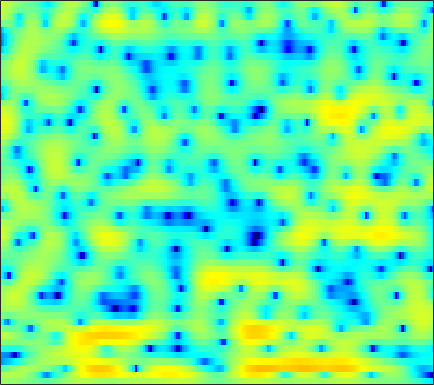

Values plotted in this chart, from the file beside it:
1.5815, 1.5297, 1.4562, 1.3701, 1.2974, 1.2063, 1.0943, 0.98417, 0.84884, 0.65465, 0.4375, 0.25711, -0.032685, -0.36007, -0.60883, -0.9479, -1.2992, -1.5533, -1.8338, -2.095, -2.2344, -2.2294, -2.1116, -1.8474
1.973, 2.192, 2.463, 2.677, 2.815, 2.936, 2.981, 2.968, 2.868, 2.654, 2.312, 1.968, 1.366, 0.5883, -0.136, -1.334, -2.844, -4.252, -6.593, -9.651, -13.32, -15.04, -13.22, -10.05
-4.062, -3.207, -2.173, -1.258, -0.6653, 0.03842, 0.6581, 1.066, 1.519, 1.88, 2.129, 2.236, 2.305, 2.279, 2.188, 1.98, 1.679, 1.43, 1.035, 0.6184, 0.2212, -0.0702, -0.4663, -0.943
-13.97, -12.96, -11.77, -10.8, -10.15, -9.282, -8.283, -7.461, -6.272, -5.032, -3.834, -3.001, -1.982, -1.083, -0.4944, 0.1621, 0.7251, 1.078, 1.47, 1.779, 2.027, 2.182, 2.337, 2.454
-14.01, -13.93, -14.33, -15.41, -16.98, -20.7, -27.21, -23.98, -16.71, -12.16, -9.01, -7.17, -5.19, -3.582, -2.598, -1.488, -0.5772, 0.006224, 0.668, 1.234, 1.712, 2.028, 2.409, 2.751
-5.67, -5.749, -5.886, -6.056, -6.168, -6.217, -6.119, -5.894, -5.388, -4.698, -3.896, -3.264, -2.448, -1.673, -1.152, -0.5461, -0.03936, 0.2789, 0.6301, 0.9056, 1.118, 1.241, 1.427, 1.626
0.9343, 0.8156, 0.6485, 0.464, 0.328, 0.1614, 0.01094, -0.06701, -0.1363, -0.1524, -0.135, -0.08495, 0.01378, 0.1467, 0.2546, 0.3801, 0.4883, 0.522, 0.4628, 0.2219, -0.2043, -0.6853, -1.563, -2.668
3.596, 3.28, 2.844, 2.421, 2.122, 1.718, 1.269, 0.8905, 0.3164, -0.3771, -1.169, -1.788, -2.543, -3, -2.977, -2.501, -1.739, -1.164, -0.5694, -0.2816, -0.3828, -0.7623, -1.711, -3.208
1.178, 0.1782, -0.9503, -1.597, -1.739, -1.596, -1.394, -1.373, -1.66, -2.468, -3.949, -5.678, -9.381, -15.72, -16.39, -9.438, -5.097, -2.969, -1.001, 0.3067, 1.169, 1.581, 1.904, 2.056
-3.404, -6.482, -12.82, -15.8, -10.67, -6.371, -3.907, -2.754, -1.845, -1.433, -1.368, -1.462, -1.628, -1.669, -1.539, -1.112, -0.4698, 0.06232, 0.729, 1.341, 1.824, 2.107, 2.389, 2.591
0.04257, -0.511, -1.047, -1.263, -1.175, -0.8554, -0.4277, -0.1305, 0.2033, 0.4334, 0.5335, 0.5527, 0.5106, 0.4368, 0.3848, 0.3265, 0.2878, 0.2648, 0.2473, 0.245, 0.2485, 0.2554, 0.267, 0.2557
1.693, 1.792, 1.922, 2.036, 2.121, 2.225, 2.29, 2.299, 2.243, 2.086, 1.825, 1.555, 1.112, 0.5696, 0.1195, -0.5328, -1.212, -1.692, -2.278, -2.756, -3.139, -3.343, -3.568, -3.704
1.836, 2.424, 3.028, 3.476, 3.708, 3.891, 3.94, 3.883, 3.668, 3.276, 2.696, 2.121, 1.149, -0.08205, -1.184, -2.897, -4.838, -6.329, -8.061, -9.155, -9.52, -9.576, -9.686, -9.953
1.612, 2.303, 3.037, 3.601, 3.925, 4.222, 4.354, 4.351, 4.188, 3.811, 3.194, 2.54, 1.372, -0.2072, -1.732, -4.371, -8.043, -11.91, -19.66, -20.88, -15.71, -13.95, -13.31, -14.19
0.7004, 1.087, 1.576, 2.048, 2.393, 2.845, 3.257, 3.501, 3.709, 3.744, 3.559, 3.25, 2.609, 1.688, 0.8137, -0.5667, -2.113, -3.282, -4.755, -5.926, -6.816, -7.455, -8.315, -9.346
-2.463, -2.694, -2.962, -2.895, -2.454, -1.372, -0.01779, 0.9794, 2.126, 3.005, 3.581, 3.831, 3.92, 3.76, 3.49, 2.967, 2.286, 1.682, 0.7881, -0.1939, -1.293, -2.215, -3.617, -5.296
-7.091, -8.63, -12.54, -24.1, -20.79, -10.03, -5.171, -2.757, -0.41, 1.246, 2.431, 3.072, 3.648, 3.953, 4.03, 3.949, 3.684, 3.376, 2.839, 2.145, 1.288, 0.5431, -0.6143, -1.967
-6.663, -6.752, -6.92, -6.794, -6.318, -5.143, -3.648, -2.51, -1.109, 0.08553, 1.062, 1.649, 2.26, 2.686, 2.891, 3.03, 3.017, 2.918, 2.666, 2.283, 1.79, 1.344, 0.6667, -0.08986
-4.23, -3.947, -3.628, -3.304, -3.014, -2.558, -2.021, -1.577, -0.9678, -0.362, 0.2138, 0.6119, 1.086, 1.484, 1.733, 1.982, 2.139, 2.189, 2.169, 2.053, 1.833, 1.608, 1.228, 0.7664
-1.481, -1.45, -1.486, -1.576, -1.656, -1.745, -1.78, -1.744, -1.6, -1.334, -0.9779, -0.6634, -0.2079, 0.2492, 0.5798, 0.9865, 1.341, 1.566, 1.796, 1.935, 1.968, 1.92, 1.752, 1.464
1.316, 0.9341, 0.2681, -0.5839, -1.329, -2.41, -3.445, -4.048, -4.415, -4.233, -3.668, -3.13, -2.385, -1.658, -1.131, -0.4339, 0.2517, 0.7499, 1.363, 1.87, 2.252, 2.429, 2.512, 2.406
3.895, 3.203, 1.976, 0.3021, -1.353, -4.327, -8.753, -13.86, -17.82, -11.66, -8.195, -6.762, -5.714, -5.141, -4.731, -3.877, -2.587, -1.468, -0.006967, 1.239, 2.195, 2.712, 3.132, 3.256
5.146, 4.527, 3.44, 2.036, 0.7553, -1.266, -3.48, -4.986, -6.184, -6.363, -6.329, -6.643, -8.01, -11.24, -16.56, -20.51, -9.846, -5.864, -2.471, -0.2516, 1.218, 1.949, 2.531, 2.736
4.427, 4.083, 3.507, 2.812, 2.223, 1.4, 0.5653, -0.03197, -0.7682, -1.46, -2.178, -2.785, -3.702, -4.644, -5.133, -5.033, -4.006, -2.939, -1.542, -0.398, 0.3815, 0.7267, 0.8951, 0.7526
2.395, 2.275, 2.131, 1.992, 1.89, 1.745, 1.575, 1.434, 1.21, 0.9603, 0.6805, 0.4617, 0.1784, -0.05128, -0.1568, -0.1843, -0.0959, 0.0144, 0.164, 0.2284, 0.1295, -0.06962, -0.5595, -1.326
-1.222, -1.244, -0.9196, -0.3213, 0.1953, 0.8451, 1.385, 1.696, 1.992, 2.164, 2.228, 2.218, 2.151, 2.044, 1.946, 1.794, 1.617, 1.452, 1.177, 0.7897, 0.2639, -0.255, -1.146, -2.331
-11, -11.53, -7.717, -4.158, -2.205, -0.3057, 1.02, 1.727, 2.385, 2.771, 2.956, 2.991, 2.933, 2.784, 2.63, 2.385, 2.102, 1.865, 1.486, 1.027, 0.4434, -0.1094, -1.006, -2.104
-5.985, -6.08, -4.452, -2.241, -0.7715, 0.7775, 1.879, 2.456, 2.923, 3.106, 3.047, 2.875, 2.515, 2.068, 1.722, 1.309, 0.9816, 0.7998, 0.6011, 0.3849, 0.05035, -0.3048, -0.9894, -1.923
1.073, 1.214, 1.6, 2.15, 2.571, 3.07, 3.397, 3.495, 3.41, 3.056, 2.402, 1.72, 0.5541, -0.8352, -1.932, -3.125, -3.523, -3.235, -2.401, -1.573, -1.026, -0.8722, -1.071, -1.791
2.256, 2.63, 3.08, 3.435, 3.628, 3.739, 3.649, 3.427, 2.906, 2.089, 0.9442, -0.1903, -2.175, -4.995, -8.106, -15.98, -21.9, -11.95, -6.522, -3.559, -1.771, -0.9811, -0.4675, -0.5194
0.05152, 0.8474, 1.645, 2.143, 2.335, 2.341, 2.077, 1.705, 0.9667, -0.03363, -1.25, -2.265, -3.708, -5.11, -6.001, -6.692, -6.441, -5.631, -4.042, -2.394, -0.9536, -0.115, 0.6805, 1.138
-2.219, -1.158, -0.1974, 0.3413, 0.486, 0.3862, -0.0416, -0.5754, -1.583, -2.923, -4.625, -6.065, -7.945, -9.073, -8.94, -7.66, -5.852, -4.448, -2.692, -1.121, 0.2082, 1.05, 1.936, 2.559
-2.595, -1.904, -1.328, -1.113, -1.155, -1.47, -2.079, -2.719, -3.812, -5.319, -7.425, -9.67, -14.32, -22.42, -18.04, -10.99, -6.773, -4.495, -2.143, -0.3135, 1.094, 1.952, 2.838, 3.46
-2.251, -2.134, -2.245, -2.652, -3.118, -3.898, -4.755, -5.354, -6.059, -6.616, -7.106, -7.422, -7.645, -7.393, -6.716, -5.293, -3.598, -2.313, -0.7461, 0.6198, 1.76, 2.463, 3.187, 3.692
-1.456, -1.869, -2.757, -4.082, -5.419, -7.68, -10.21, -11.7, -11.86, -10.24, -8.422, -7.219, -5.869, -4.636, -3.771, -2.606, -1.454, -0.6161, 0.4349, 1.375, 2.19, 2.692, 3.228, 3.592
0.1108, -0.5474, -1.768, -3.461, -5.149, -8.129, -12.3, -15.69, -15.15, -11.18, -8.245, -6.613, -4.918, -3.563, -2.682, -1.631, -0.6781, -0.02831, 0.7771, 1.486, 2.087, 2.463, 2.863, 3.127
2.177, 1.667, 0.7917, -0.3124, -1.261, -2.6, -3.835, -4.536, -5.033, -5.028, -4.65, -4.259, -3.651, -2.996, -2.465, -1.738, -1.025, -0.5109, 0.1173, 0.672, 1.141, 1.446, 1.759, 1.978
4.204, 3.987, 3.522, 2.854, 2.249, 1.322, 0.3121, -0.4754, -1.508, -2.514, -3.422, -3.98, -4.428, -4.406, -4.106, -3.455, -2.699, -2.158, -1.567, -1.11, -0.7661, -0.5574, -0.3065, -0.06861
5.69, 5.746, 5.554, 5.094, 4.578, 3.67, 2.488, 1.416, -0.303, -2.465, -5.291, -7.951, -11.9, -12.44, -10.15, -7.323, -5.492, -4.681, -4.165, -4.155, -4.417, -4.612, -4.524, -4.008
6.043, 6.197, 6.105, 5.715, 5.237, 4.348, 3.176, 2.093, 0.332, -1.867, -4.551, -6.908, -9.812, -10.49, -9.302, -7.413, -6.214, -5.9, -6.293, -7.834, -11.1, -15.59, -19.21, -11.99
5.584, 5.598, 5.434, 5.037, 4.588, 3.781, 2.746, 1.825, 0.425, -1.045, -2.503, -3.433, -4.322, -4.694, -4.727, -4.553, -4.373, -4.395, -4.79, -5.665, -6.915, -7.805, -8.073, -7.049
4.401, 4.279, 4.065, 3.731, 3.364, 2.676, 1.696, 0.7536, -0.7579, -2.506, -4.238, -5.233, -5.727, -5.215, -4.46, -3.429, -2.57, -2.077, -1.655, -1.458, -1.372, -1.343, -1.244, -1.084
0.7007, 0.667, 0.862, 1.123, 1.203, 1.016, 0.3816, -0.4604, -2.203, -5.009, -9.79, -17.16, -19.24, -9.306, -5.938, -3.106, -1.278, -0.3111, 0.6134, 1.236, 1.635, 1.838, 1.999, 2.065
-11.22, -9.271, -5.588, -3.026, -1.777, -0.8156, -0.5012, -0.6368, -1.263, -2.272, -3.42, -4.048, -4.096, -3.197, -2.221, -0.9396, 0.1564, 0.8097, 1.479, 1.951, 2.252, 2.391, 2.468, 2.447
-9.149, -8.142, -5.654, -3.382, -2.084, -0.8383, -0.0642, 0.2662, 0.4512, 0.4362, 0.3424, 0.2777, 0.2809, 0.3985, 0.5535, 0.7946, 1.02, 1.161, 1.293, 1.35, 1.339, 1.28, 1.15, 0.9563
-3.047, -2.55, -1.668, -0.7052, -0.006816, 0.8086, 1.44, 1.788, 2.094, 2.23, 2.231, 2.162, 1.996, 1.76, 1.535, 1.197, 0.8153, 0.5193, 0.1253, -0.249, -0.6005, -0.8609, -1.227, -1.651
-1.294, -0.5672, 0.3449, 1.177, 1.747, 2.405, 2.927, 3.215, 3.449, 3.51, 3.388, 3.177, 2.724, 2.074, 1.454, 0.4602, -0.6812, -1.586, -2.72, -3.587, -4.1, -4.299, -4.539, -4.964
-0.9652, -0.07578, 0.9642, 1.88, 2.476, 3.151, 3.675, 3.959, 4.175, 4.191, 3.984, 3.661, 2.982, 1.975, 0.9655, -0.8086, -3.203, -5.539, -9.49, -12.9, -11.72, -9.765, -7.983, -7.274
-1.767, -0.9255, 0.1416, 1.147, 1.831, 2.632, 3.279, 3.652, 3.986, 4.102, 3.979, 3.715, 3.107, 2.171, 1.216, -0.4613, -2.707, -4.822, -8.148, -10.66, -10.04, -8.544, -6.923, -5.994
-4.714, -3.825, -2.515, -1.202, -0.2685, 0.8522, 1.791, 2.364, 2.948, 3.308, 3.439, 3.386, 3.113, 2.599, 2.067, 1.187, 0.1459, -0.6708, -1.679, -2.436, -2.839, -2.941, -2.941, -2.936
-11.35, -9.358, -6.787, -4.563, -3.128, -1.487, -0.1344, 0.6977, 1.575, 2.22, 2.645, 2.826, 2.895, 2.787, 2.602, 2.247, 1.806, 1.444, 0.9643, 0.5093, 0.1172, -0.1535, -0.4858, -0.8347
-16.94, -13.49, -9.853, -7.009, -5.222, -3.241, -1.649, -0.662, 0.4081, 1.244, 1.87, 2.213, 2.516, 2.667, 2.684, 2.591, 2.405, 2.215, 1.918, 1.6, 1.267, 1.015, 0.6615, 0.2692
-15.4, -13.07, -9.896, -7.185, -5.489, -3.656, -2.211, -1.325, -0.3233, 0.5028, 1.193, 1.627, 2.083, 2.378, 2.494, 2.504, 2.36, 2.179, 1.87, 1.553, 1.26, 1.09, 0.9065, 0.7424
-13.14, -9.902, -6.834, -4.741, -3.668, -2.706, -2.093, -1.758, -1.289, -0.6552, 0.1583, 0.8006, 1.563, 2.085, 2.284, 2.278, 1.945, 1.512, 0.7739, 0.006546, -0.4917, -0.5633, -0.229, 0.3657
-1.02, -0.8458, -0.5815, -0.5117, -0.7323, -1.536, -3.091, -4.748, -6.934, -6.312, -3.456, -1.488, 0.4058, 1.532, 1.915, 1.851, 1.146, 0.1345, -1.992, -5.367, -9.651, -9.71, -5.332, -1.804
3.106, 2.817, 2.325, 1.577, 0.7813, -0.7498, -3.058, -5.403, -8.671, -8.276, -4.993, -2.927, -1.04, 0.009642, 0.3437, 0.23, -0.4665, -1.387, -3.143, -5.412, -7.305, -7.282, -5.235, -2.717
3.846, 3.577, 3.088, 2.43, 1.82, 0.8796, -0.128, -0.8348, -1.535, -1.796, -1.655, -1.423, -1.127, -0.9874, -1.045, -1.348, -1.936, -2.518, -3.404, -4.223, -4.755, -4.84, -4.429, -3.516
4.282, 4.085, 3.687, 3.177, 2.721, 2.065, 1.399, 0.9096, 0.3152, -0.1698, -0.5515, -0.7864, -1.086, -1.422, -1.74, -2.282, -3.02, -3.708, -4.839, -6.16, -7.592, -8.462, -8.782, -7.642
